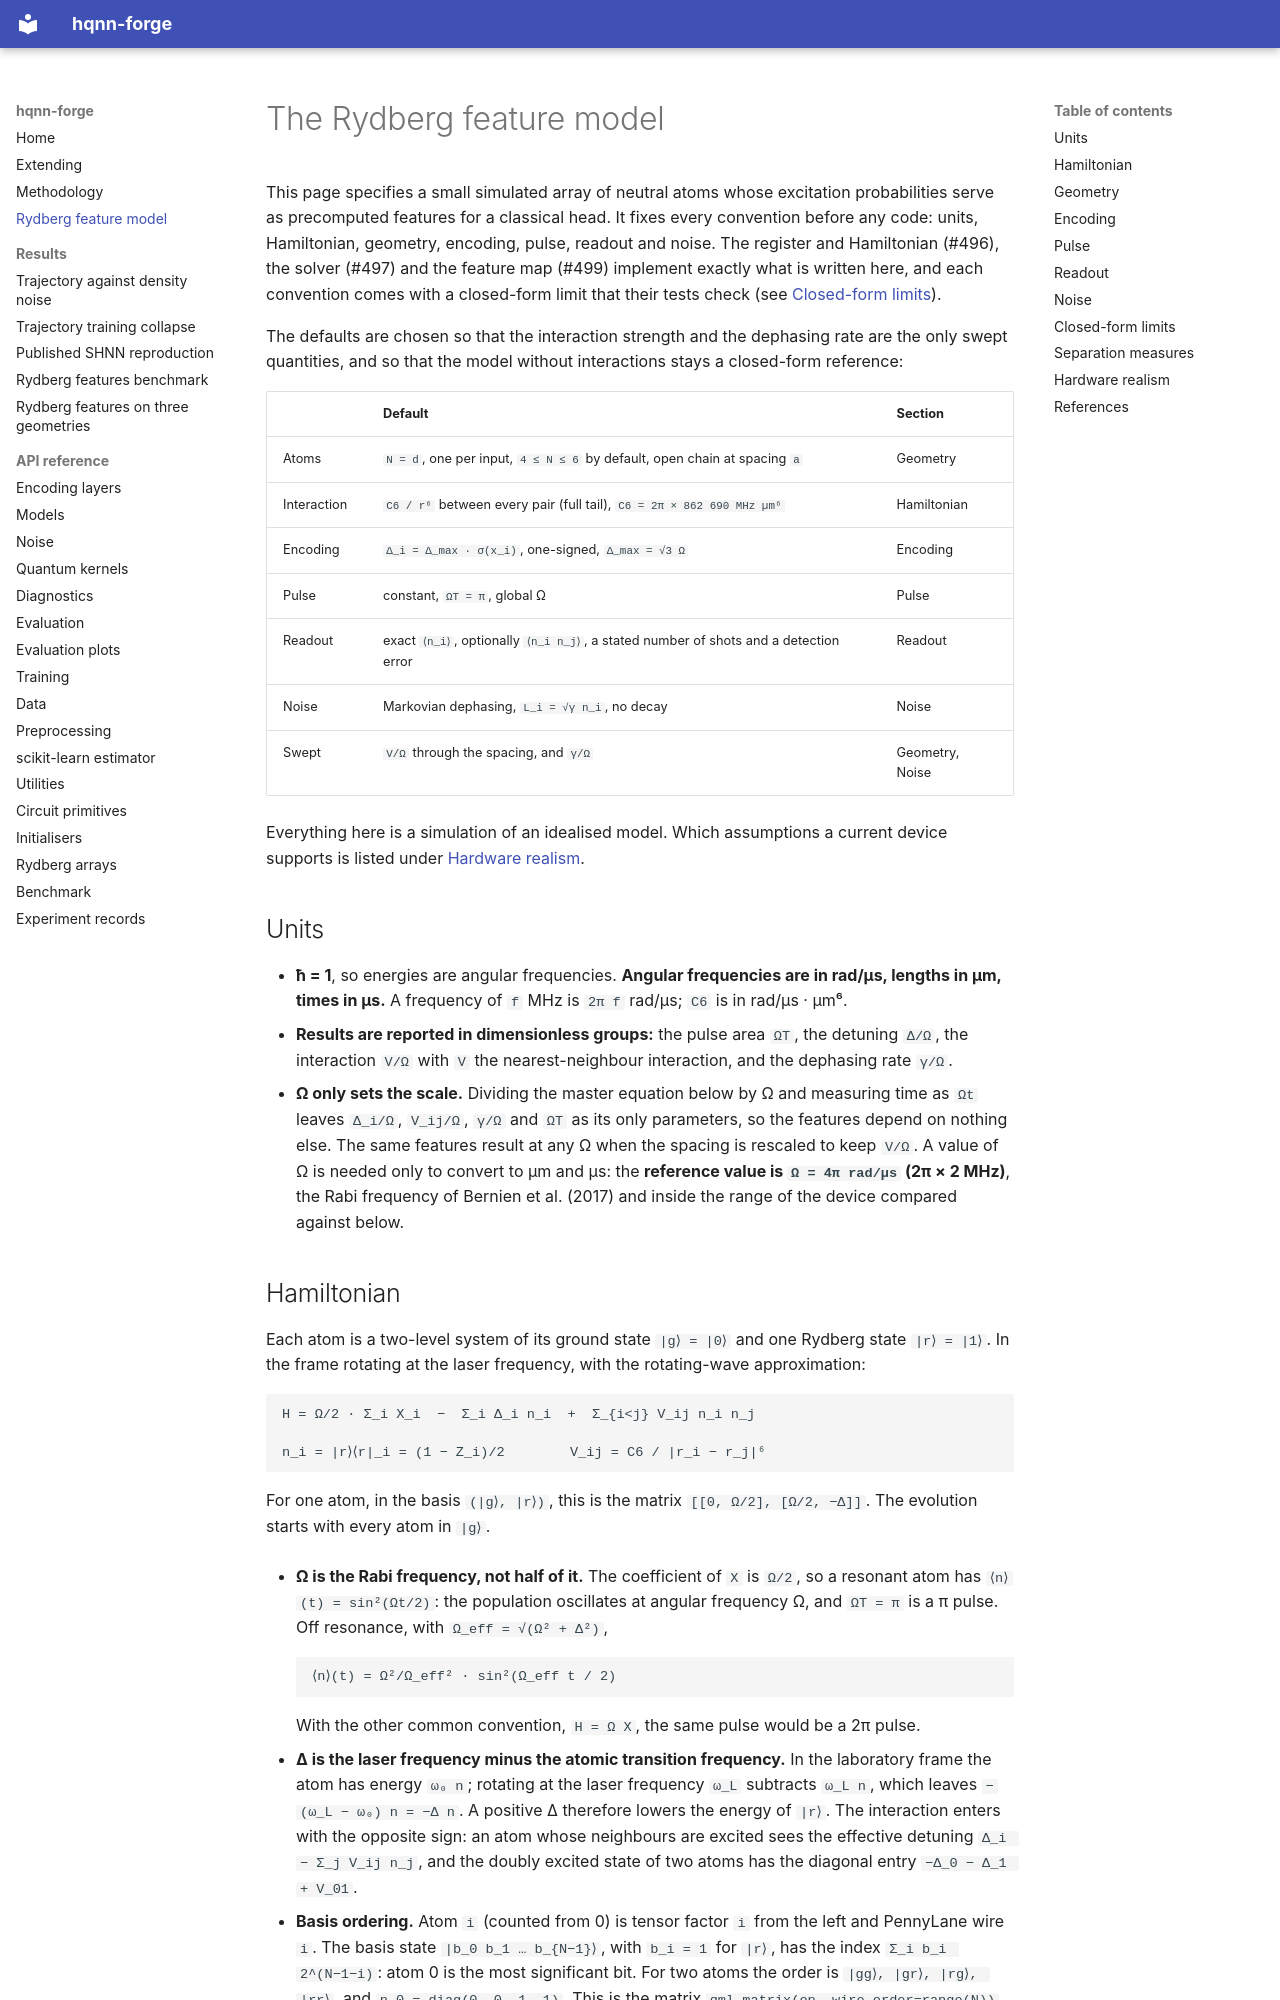

repository: hqnn-forge/hqnn-forge · page: rydberg-model/index.html · generator: mkdocs

# The Rydberg feature model

This page specifies a small simulated array of neutral atoms whose excitation probabilities
serve as precomputed features for a classical head. It fixes every convention before any code:
units, Hamiltonian, geometry, encoding, pulse, readout and noise. The register and Hamiltonian
(#496), the solver (#497) and the feature map (#499) implement exactly what is written here,
and each convention comes with a closed-form limit that their tests check (see
[Closed-form limits](#closed-form-limits)).

The defaults are chosen so that the interaction strength and the dephasing rate are the only
swept quantities, and so that the model without interactions stays a closed-form reference:

| | Default | Section |
|---|---|---|
| Atoms | `N = d`, one per input, `4 ≤ N ≤ 6` by default, open chain at spacing `a` | Geometry |
| Interaction | `C6 / r⁶` between every pair (full tail), `C6 = 2π × 862 690 MHz µm⁶` | Hamiltonian |
| Encoding | `Δ_i = Δ_max · σ(x_i)`, one-signed, `Δ_max = √3 Ω` | Encoding |
| Pulse | constant, `ΩT = π`, global Ω | Pulse |
| Readout | exact `⟨n_i⟩`, optionally `⟨n_i n_j⟩`, a stated number of shots and a detection error | Readout |
| Noise | Markovian dephasing, `L_i = √γ n_i`, no decay | Noise |
| Swept | `V/Ω` through the spacing, and `γ/Ω` | Geometry, Noise |

Everything here is a simulation of an idealised model. Which assumptions a current device
supports is listed under [Hardware realism](#hardware-realism).

## Units

- **ħ = 1**, so energies are angular frequencies. **Angular frequencies are in rad/µs, lengths
  in µm, times in µs.** A frequency of `f` MHz is `2π f` rad/µs; `C6` is in rad/µs · µm⁶.
- **Results are reported in dimensionless groups:** the pulse area `ΩT`, the detuning `Δ/Ω`,
  the interaction `V/Ω` with `V` the nearest-neighbour interaction, and the dephasing rate
  `γ/Ω`.
- **Ω only sets the scale.** Dividing the master equation below by Ω and measuring time as
  `Ωt` leaves `Δ_i/Ω`, `V_ij/Ω`, `γ/Ω` and `ΩT` as its only parameters, so the features depend
  on nothing else. The same features result at any Ω when the spacing is rescaled to keep `V/Ω`.
  A value of Ω is needed only to convert to µm and µs: the **reference value is
  `Ω = 4π rad/µs` (2π × 2 MHz)**, the Rabi frequency of Bernien et al. (2017) and inside the
  range of the device compared against below.
